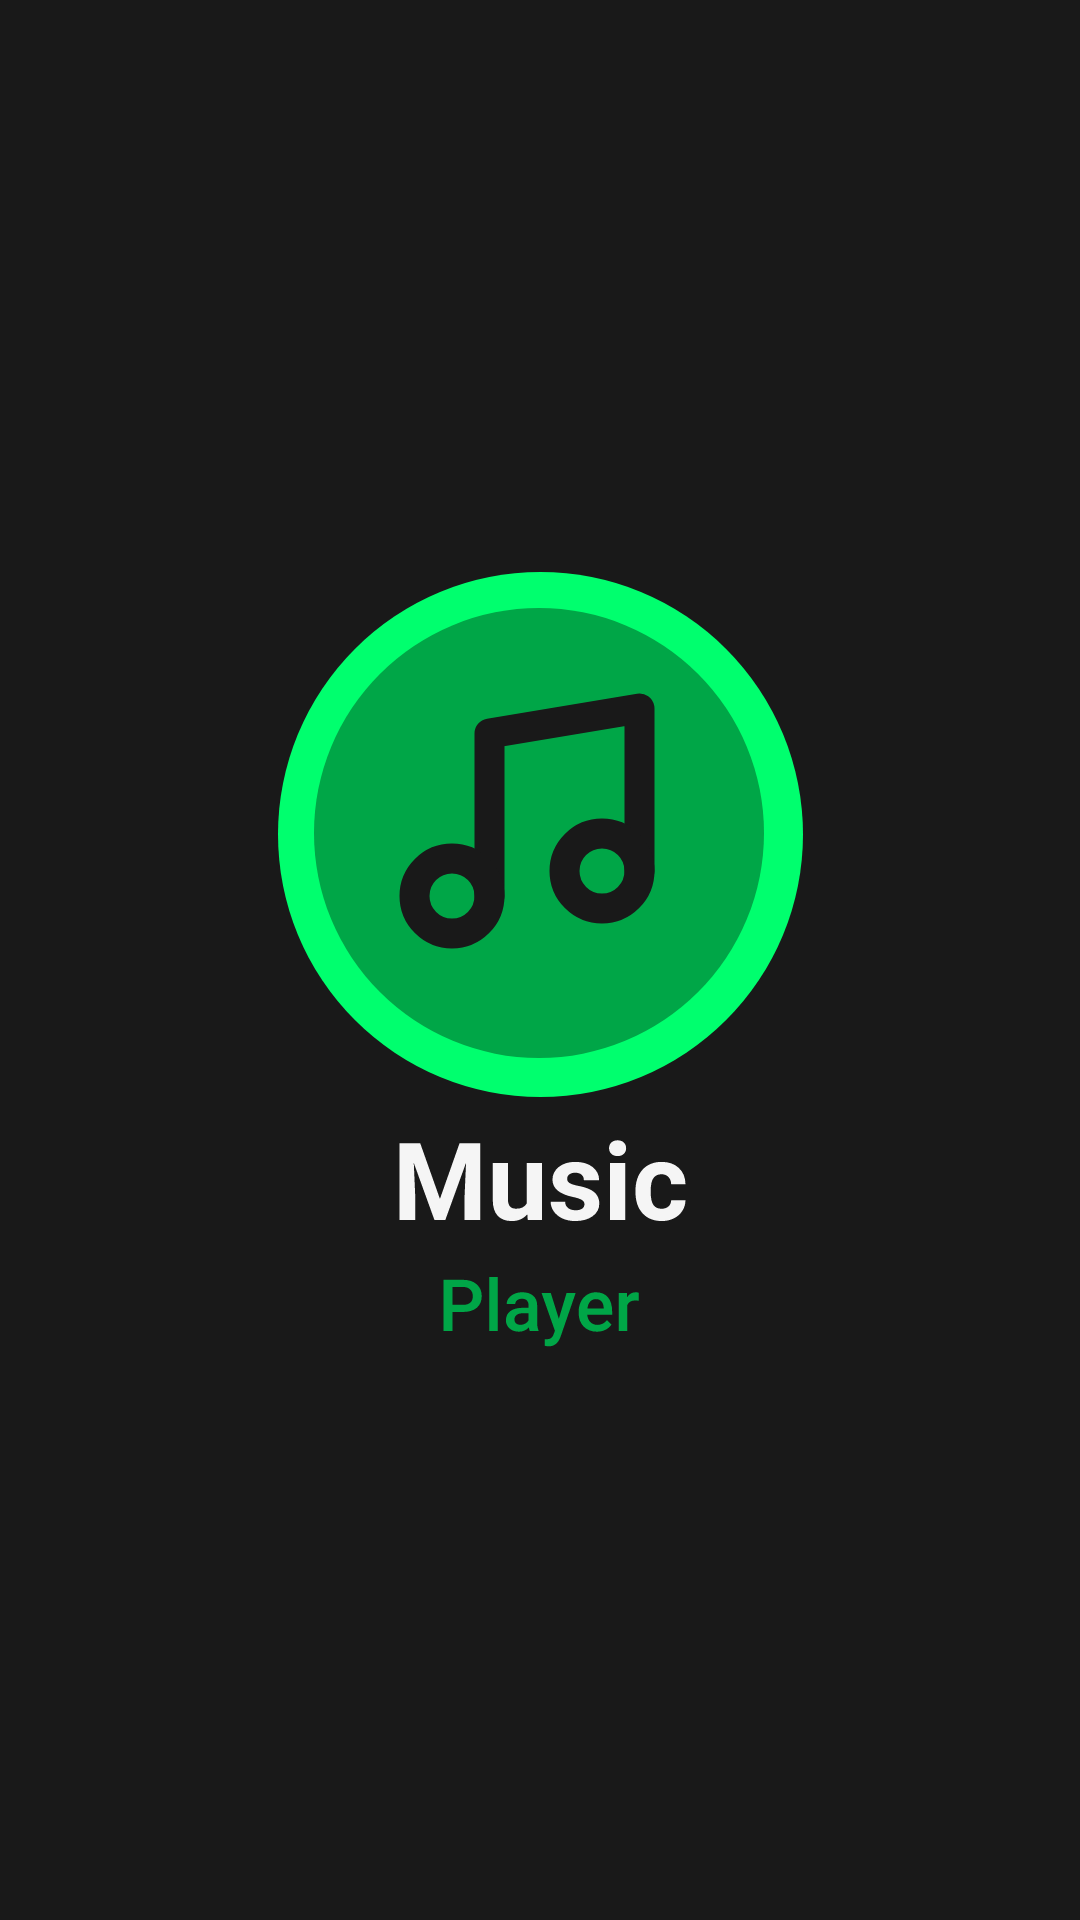

The Android layout XML behind this screen, and the referenced resources:
<!-- AndroidManifest.xml: application theme Theme.MusicPlayer -->
<!-- res/layout/activity_start.xml -->
<?xml version="1.0" encoding="utf-8"?>
<androidx.constraintlayout.widget.ConstraintLayout xmlns:android="http://schemas.android.com/apk/res/android"
    xmlns:app="http://schemas.android.com/apk/res-auto"
    xmlns:tools="http://schemas.android.com/tools"
    android:layout_width="match_parent"
    android:layout_height="match_parent"
    android:background="@color/dark"
    android:elevation="4dp"
    android:theme="@style/ThemeOverlay.AppCompat.ActionBar"
    app:popupTheme="@style/ThemeOverlay.AppCompat.Light"
    tools:context=".StartActivity">

    <ImageView
        android:layout_width="wrap_content"
        android:layout_height="wrap_content"
        app:layout_constraintBottom_toBottomOf="parent"
        app:layout_constraintEnd_toEndOf="parent"
        app:layout_constraintStart_toStartOf="parent"
        app:layout_constraintTop_toTopOf="parent"
        app:srcCompat="@drawable/ic_logolarge"
        tools:ignore="ContentDescription" />
</androidx.constraintlayout.widget.ConstraintLayout>
<!-- resources referenced by this layout -->
<resources>
  <color name="dark">#191919</color>
  <!-- drawable ic_logolarge: vector/xml drawable (drawable, 7527 chars, omitted) -->
  <style name="Theme.MusicPlayer" parent="Theme.MaterialComponents.Light.DarkActionBar">
          
          <item name="colorPrimary">@color/veryDark</item>
          <item name="colorPrimaryVariant">@color/dark</item>
          <item name="colorOnPrimary">@color/light</item>
          
          <item name="colorSecondary">@color/darkGreen</item>
          <item name="colorSecondaryVariant">@color/lightGreen</item>
          <item name="colorOnSecondary">@color/light</item>
          
          <item name="android:statusBarColor" tools:targetApi="l">?attr/colorPrimary</item>
          
      </style>
  <color name="veryDark">#161616</color>
  <color name="light">#f5f5f5</color>
  <color name="darkGreen">#00a647</color>
  <color name="lightGreen">#00ff6e</color>
</resources>
